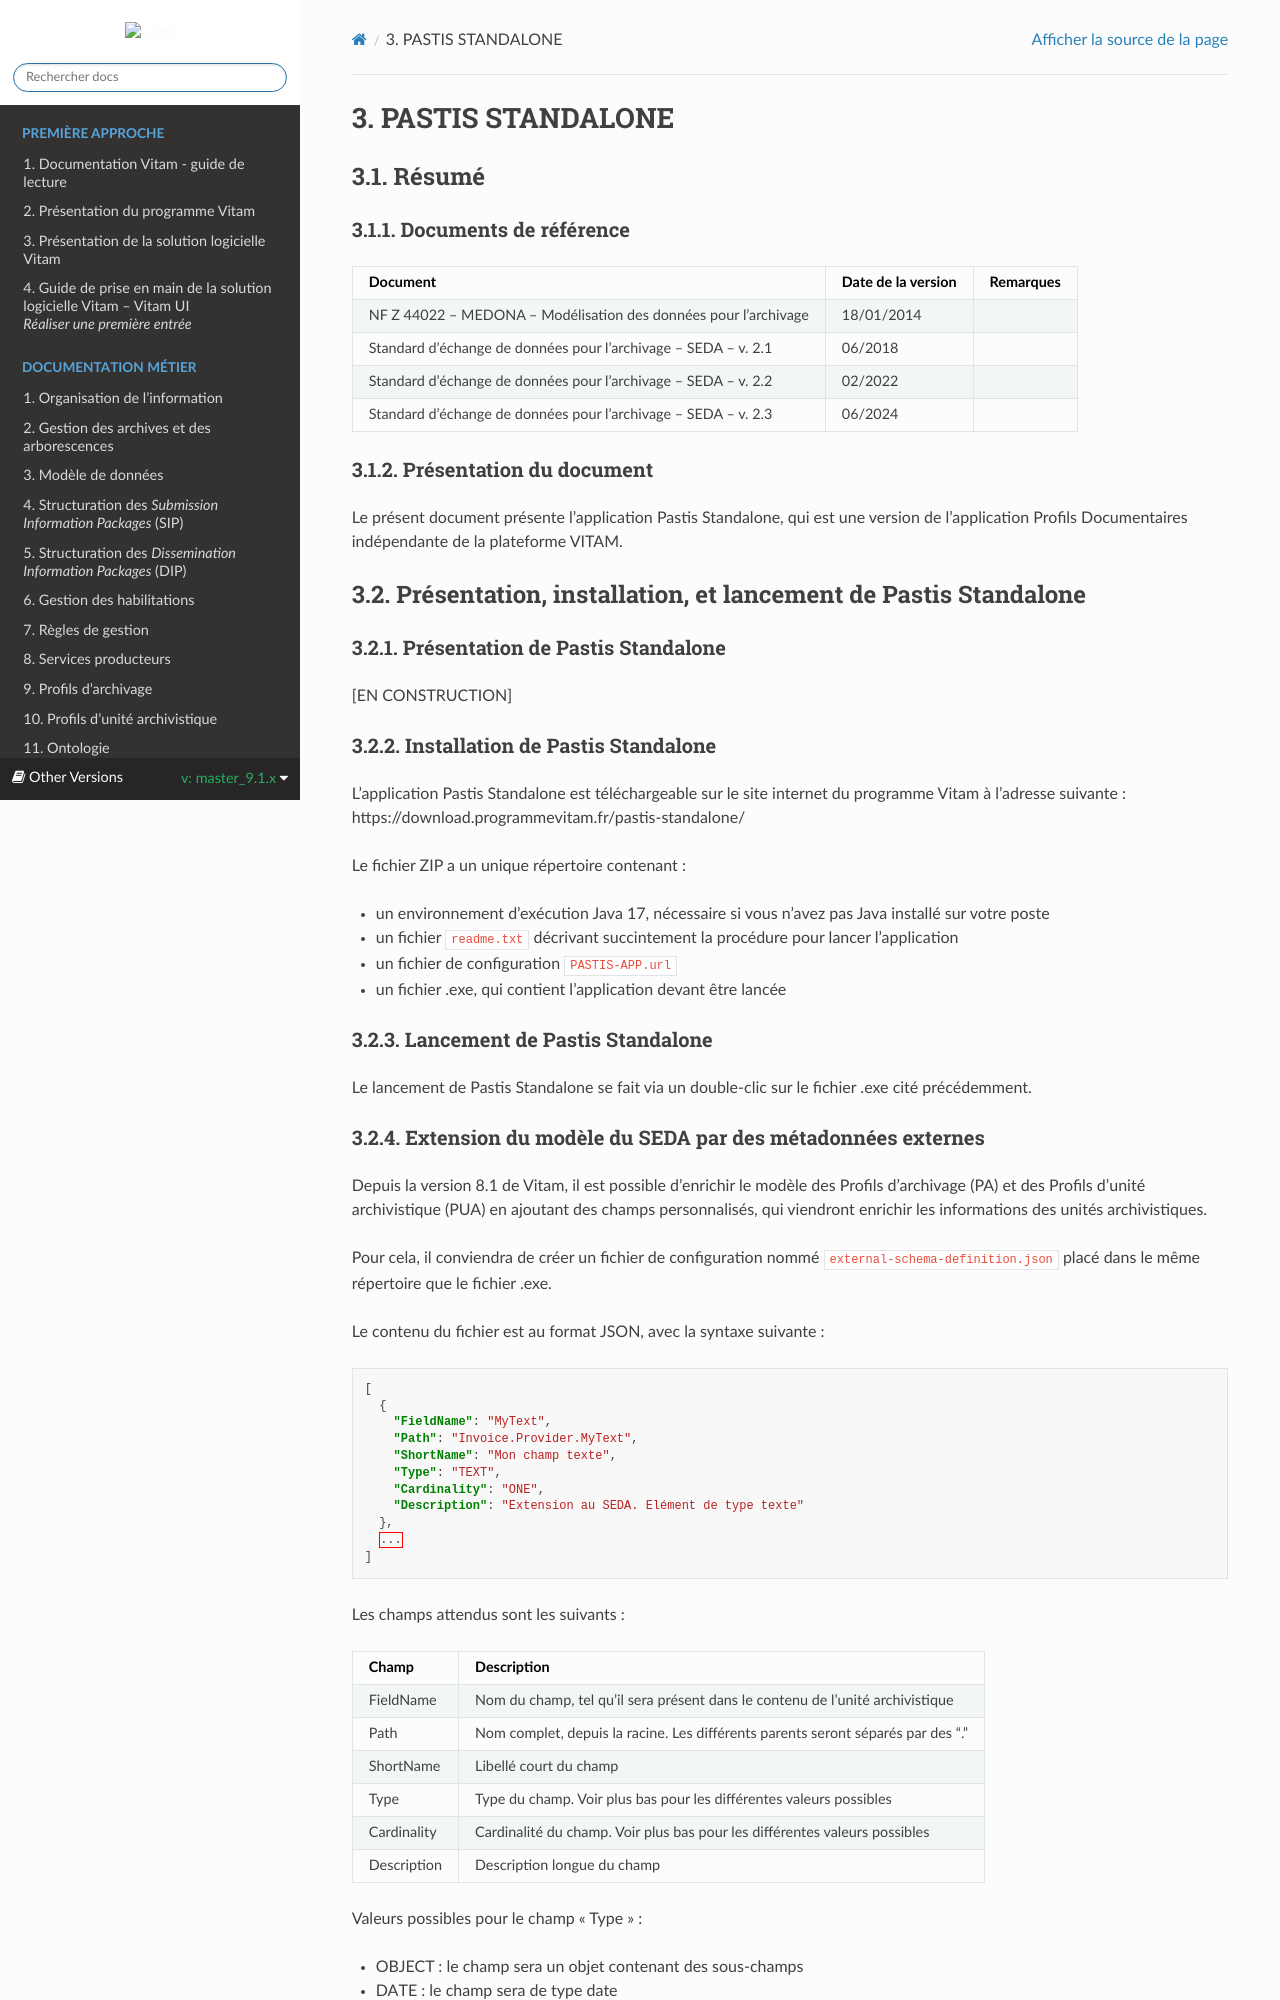

repository: ProgrammeVitam/vitam-doc · page: fr/master_9.1.x/sections/pastis_standalone.html · generator: sphinx

# PASTIS STANDALONE

## Résumé

### Documents de référence

|**Document**|**Date de la version**|**Remarques**|
|:---------------:|:-----:|:-----:|
|NF Z 44022 – MEDONA – Modélisation des données pour l’archivage       |18/01/2014| |         
|Standard d’échange de données pour l’archivage – SEDA – v. 2.1 | 06/2018| |
|Standard d’échange de données pour l’archivage – SEDA – v. 2.2 | 02/2022| |
|Standard d’échange de données pour l’archivage – SEDA – v. 2.3 | 06/2024| |

### Présentation du document

Le présent document présente l'application Pastis Standalone, qui est une version de l'application Profils Documentaires indépendante de la plateforme VITAM.

## Présentation, installation, et lancement de Pastis Standalone

### Présentation de Pastis Standalone

[EN CONSTRUCTION]

### Installation de Pastis Standalone

L'application Pastis Standalone est téléchargeable sur le site internet du programme Vitam à l’adresse suivante : https://download.programmevitam.fr/pastis-standalone/

Le fichier ZIP a un unique répertoire contenant :
- un environnement d'exécution Java 21, nécessaire si vous n'avez pas Java installé sur votre poste
- un fichier `readme.txt` décrivant succintement la procédure pour lancer l'application
- un fichier de configuration `PASTIS-APP.url`
- un fichier .exe, qui contient l'application devant être lancée

### Lancement de Pastis Standalone

Le lancement de Pastis Standalone se fait via un double-clic sur le fichier .exe cité précédemment.
